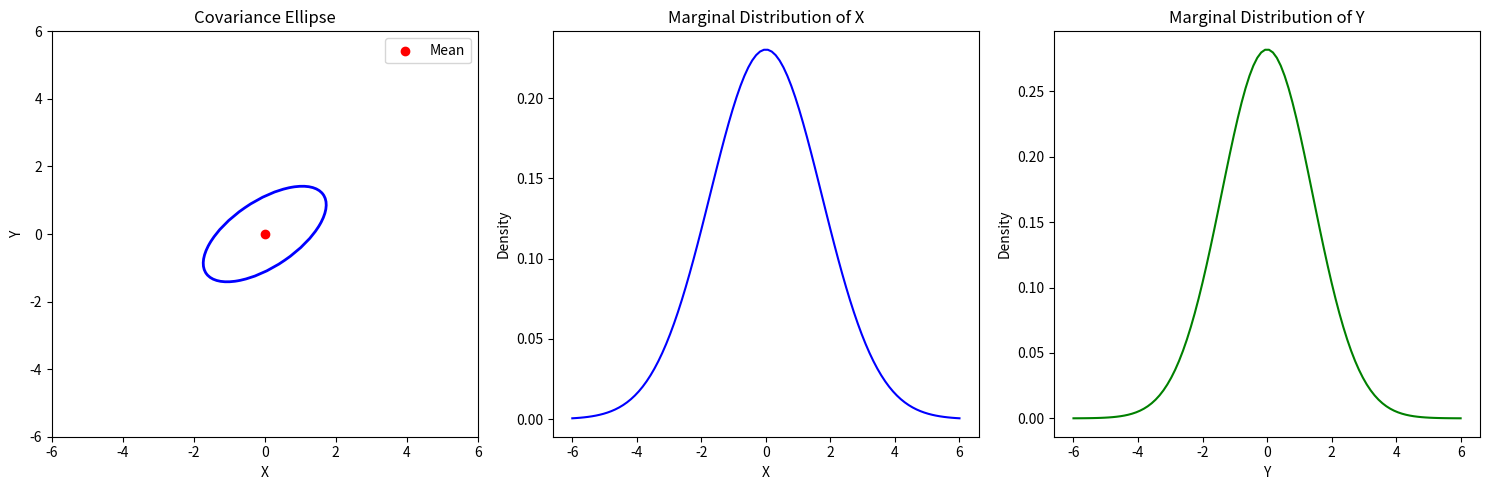

Source code (Python):
import numpy as np
import matplotlib.pyplot as plt
from matplotlib.patches import Ellipse
import scipy.stats as stats

# Step 1: Generate a random 2x2 covariance matrix and means
mean = [0, 0]
cov_matrix = np.array([[3.0, 1.5], 
                       [1.5, 2.0]])

# Step 2: Define function to plot the covariance ellipse
def plot_covariance_ellipse(ax, mean, cov_matrix, n_std=1.0, **kwargs):
    eigvals, eigvecs = np.linalg.eigh(cov_matrix)
    order = eigvals.argsort()[::-1]
    eigvals, eigvecs = eigvals[order], eigvecs[:, order]
    angle = np.degrees(np.arctan2(*eigvecs[:,0][::-1]))
    width, height = 2 * n_std * np.sqrt(eigvals)
    ellipse = Ellipse(xy=mean, width=width, height=height, angle=angle, **kwargs)
    ax.add_patch(ellipse)
    return ellipse

# Step 3: Plot covariance ellipse and marginal distributions
fig, ax = plt.subplots(1, 3, figsize=(15, 5))

# Covariance ellipse plot
ax[0].set_xlim(-6, 6)
ax[0].set_ylim(-6, 6)
ax[0].scatter(mean[0], mean[1], c='red', label='Mean')
plot_covariance_ellipse(ax[0], mean, cov_matrix, edgecolor='blue', fc='none', lw=2)
ax[0].set_title("Covariance Ellipse")
ax[0].set_xlabel('X')
ax[0].set_ylabel('Y')
ax[0].legend()

# Marginal distribution of X
x_values = np.linspace(-6, 6, 100)
x_marginal = stats.norm.pdf(x_values, mean[0], np.sqrt(cov_matrix[0, 0]))
ax[1].plot(x_values, x_marginal, color='blue')
# ax[1].fill_between(x_values, x_marginal, color='blue', alpha=0.2)
ax[1].set_title("Marginal Distribution of X")
ax[1].set_xlabel('X')
ax[1].set_ylabel('Density')

# Marginal distribution of Y
y_values = np.linspace(-6, 6, 100)
y_marginal = stats.norm.pdf(y_values, mean[1], np.sqrt(cov_matrix[1, 1]))
ax[2].plot(y_values, y_marginal, color='green')
# ax[2].fill_between(y_values, y_marginal, color='green', alpha=0.2)
ax[2].set_title("Marginal Distribution of Y")
ax[2].set_xlabel('Y')
ax[2].set_ylabel('Density')

plt.tight_layout()
plt.show()
